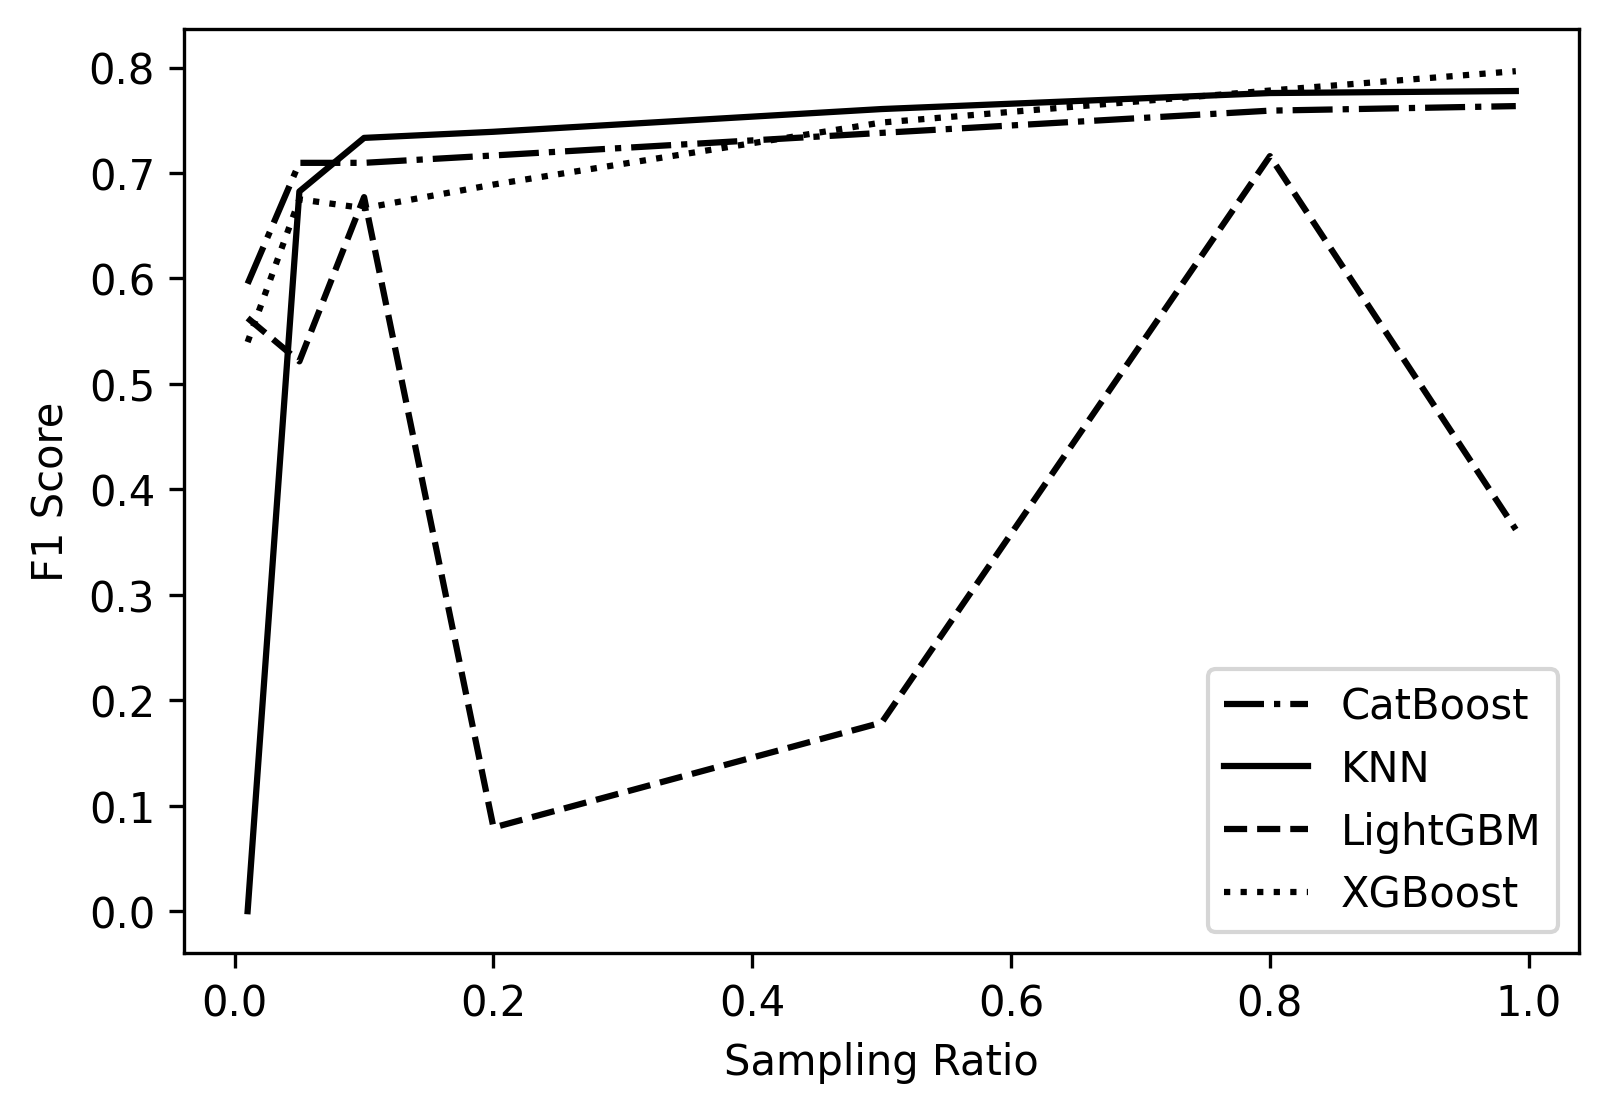

The file beside this chart, header and first rows:
Model, Sampling Ratio, Precision, Recall, F1-score, Cohen's Kappa, ROC-AUC, PRC-AUC, Confusion Matrix
KNN, 0.99, 0.901, 0.6842, 0.7778, 0.7773, 0.8793, 0.6731, [[59009    10]? [   42    91]]
KNN, 0.8, 0.9091, 0.6767, 0.7759, 0.7754, 0.8793, 0.6762, [[59010     9]? [   43    90]]
KNN, 0.5, 0.8812, 0.6692, 0.7607, 0.7602, 0.8756, 0.6618, [[59007    12]? [   44    89]]
KNN, 0.3, 0.8776, 0.6466, 0.7446, 0.7441, 0.8831, 0.677, [[59007    12]? [   47    86]]
KNN, 0.2, 0.8763, 0.6391, 0.7391, 0.7386, 0.8642, 0.6445, [[59007    12]? [   48    85]]
KNN, 0.1, 0.8224, 0.6617, 0.7333, 0.7328, 0.8454, 0.6174, [[59000    19]? [   45    88]]
KNN, 0.05, 0.7227, 0.6466, 0.6825, 0.6819, 0.8487, 0.5739, [[58986    33]? [   47    86]]
KNN, 0.01, 0.0, 0.0, 0.0, 0.0, 0.8401, 0.2249, [[59019     0]? [  133     0]]
XGBoost, 0.99, 0.9126, 0.7068, 0.7966, 0.7962, 0.97, 0.7222, [[59010     9]? [   39    94]]
XGBoost, 0.8, 0.8774, 0.6992, 0.7782, 0.7778, 0.9687, 0.7408, [[59006    13]? [   40    93]]
XGBoost, 0.5, 0.8476, 0.6692, 0.7479, 0.7474, 0.9632, 0.704, [[59003    16]? [   44    89]]
XGBoost, 0.3, 0.8053, 0.6842, 0.7398, 0.7393, 0.9662, 0.7104, [[58997    22]? [   42    91]]
XGBoost, 0.2, 0.781, 0.6165, 0.6891, 0.6885, 0.9618, 0.6914, [[58996    23]? [   51    82]]
XGBoost, 0.1, 0.7723, 0.5865, 0.6667, 0.666, 0.9504, 0.6627, [[58996    23]? [   55    78]]
XGBoost, 0.05, 0.7692, 0.6015, 0.6751, 0.6745, 0.961, 0.647, [[58995    24]? [   53    80]]
XGBoost, 0.01, 0.9107, 0.3835, 0.5397, 0.5391, 0.9354, 0.5438, [[59014     5]? [   82    51]]
XGBoost, 0.005, 0.0, 0.0, 0.0, 0.0, 0.5, 0.002248, [[59019     0]? [  133     0]]
XGBoost, 0.002, 0.0, 0.0, 0.0, 0.0, 0.5, 0.002248, [[59019     0]? [  133     0]]
XGBoost, 0.001, 0.0, 0.0, 0.0, 0.0, 0.5, 0.002248, [[59019     0]? [  133     0]]
CatBoost, 0.99, 0.9263, 0.6617, 0.7719, 0.7715, 0.9664, 0.6782, [[59012     7]? [   45    88]]
CatBoost, 0.8, 0.9263, 0.6617, 0.7719, 0.7715, 0.9616, 0.6573, [[59012     7]? [   45    88]]
CatBoost, 0.5, 0.8627, 0.6617, 0.7489, 0.7484, 0.9626, 0.644, [[59005    14]? [   45    88]]
CatBoost, 0.3, 0.8544, 0.6617, 0.7458, 0.7453, 0.9667, 0.6369, [[59004    15]? [   45    88]]
CatBoost, 0.2, 0.8544, 0.6617, 0.7458, 0.7453, 0.9426, 0.5885, [[59004    15]? [   45    88]]
CatBoost, 0.1, 0.8544, 0.6617, 0.7458, 0.7453, 0.925, 0.5906, [[59004    15]? [   45    88]]
CatBoost, 0.05, 0.8478, 0.5865, 0.6933, 0.6928, 0.9171, 0.6249, [[59005    14]? [   55    78]]
CatBoost, 0.01, 0.0, 0.0, 0.0, 0.0, 0.9229, 0.5822, [[59019     0]? [  133     0]]
LightGBM, 0.99, 0.09478, 0.5188, 0.1603, 0.1571, 0.8296, 0.06334, [[58360   659]? [   64    69]]
LightGBM, 0.8, 0.0, 0.0, 0.0, -0.002948, 0.2917, 0.003094, [[58768   251]? [  133     0]]
LightGBM, 0.5, 0.0, 0.0, 0.0, -0.002192, 0.3032, 0.003097, [[58893   126]? [  133     0]]
LightGBM, 0.3, 0.002611, 0.01504, 0.004449, 0.0006202, 0.3389, 0.003808, [[58255   764]? [  131     2]]
LightGBM, 0.2, 0.9167, 0.6617, 0.7686, 0.7681, 0.9747, 0.6726, [[59011     8]? [   45    88]]
LightGBM, 0.1, 0.8544, 0.6617, 0.7458, 0.7453, 0.9694, 0.6329, [[59004    15]? [   45    88]]
LightGBM, 0.05, 0.0, 0.0, 0.0, -0.002201, 0.2802, 0.001962, [[58892   127]? [  133     0]]
LightGBM, 0.01, 0.9138, 0.3985, 0.555, 0.5544, 0.9353, 0.5065, [[59014     5]? [   80    53]]
LightGBM, 0.005, 0.0, 0.0, 0.0, 0.0, 0.5, 0.002248, [[59019     0]? [  133     0]]
LightGBM, 0.002, 0.0, 0.0, 0.0, 0.0, 0.5, 0.002248, [[59019     0]? [  133     0]]
LightGBM, 0.001, 0.0, 0.0, 0.0, 0.0, 0.5, 0.002248, [[59019     0]? [  133     0]]
